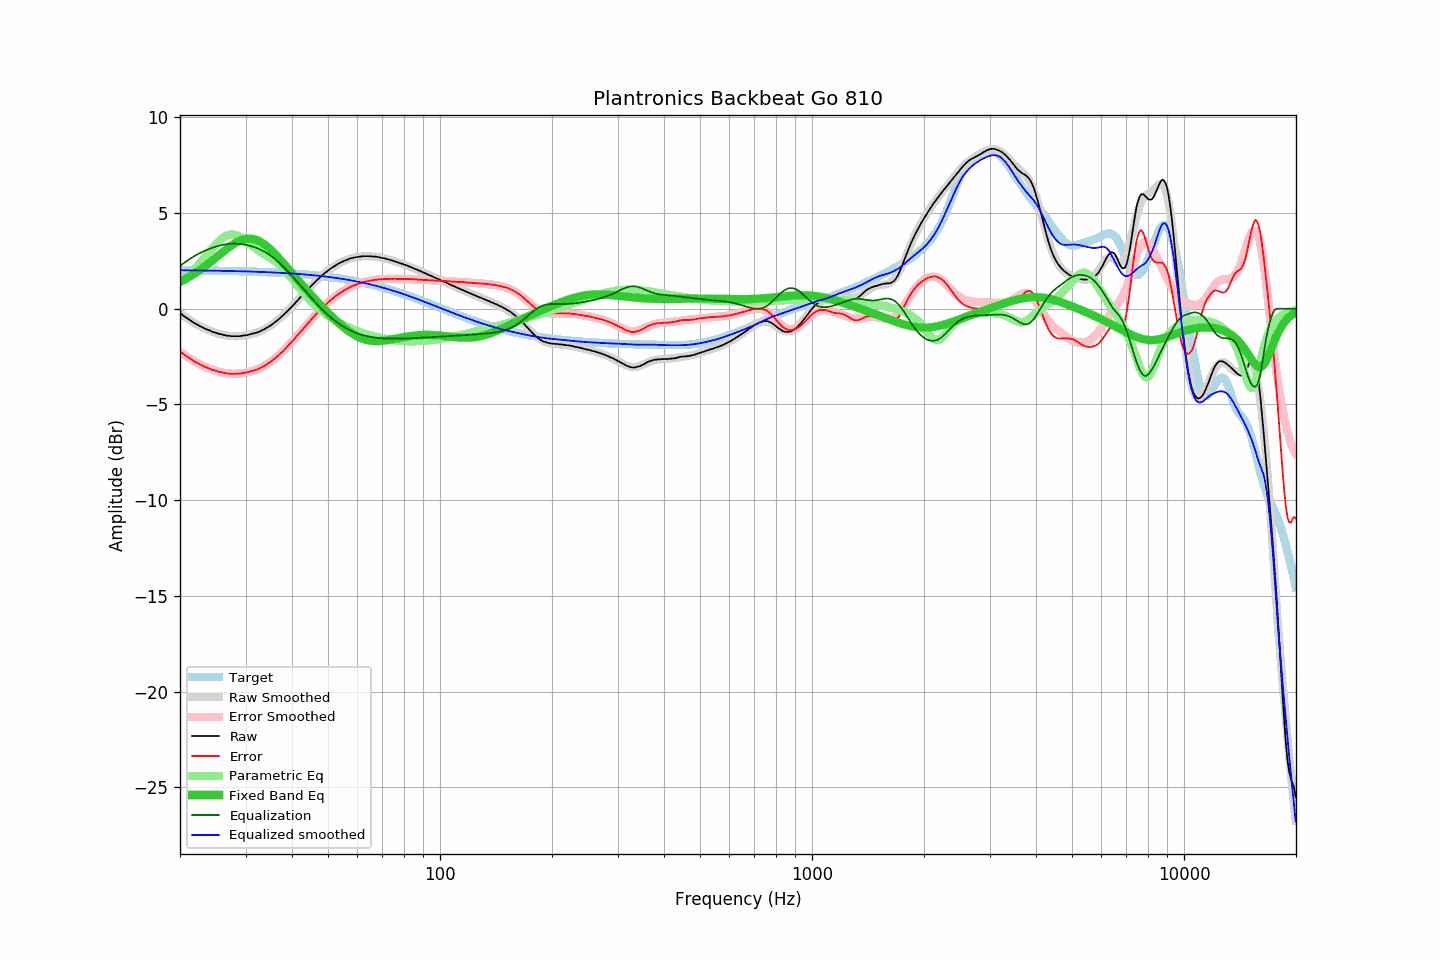

The table this chart was drawn from, first rows:
frequency, raw, error, smoothed, error_smoothed, equalization, parametric_eq, equalized_raw, equalized_smoothed, target
20.00, -0.22, -2.23, -0.22, -2.23, 2.23, 1.40, 2.01, 2.01, 2.01
20.20, -0.28, -2.29, -0.29, -2.30, 2.30, 1.44, 2.01, 2.01, 2.01
20.40, -0.35, -2.36, -0.35, -2.36, 2.36, 1.49, 2.01, 2.01, 2.01
20.61, -0.41, -2.42, -0.41, -2.42, 2.42, 1.53, 2.01, 2.01, 2.01
20.81, -0.47, -2.48, -0.47, -2.48, 2.48, 1.58, 2.01, 2.01, 2.01
21.02, -0.53, -2.54, -0.53, -2.54, 2.54, 1.62, 2.00, 2.01, 2.01
21.23, -0.58, -2.59, -0.59, -2.59, 2.59, 1.67, 2.01, 2.01, 2.01
21.44, -0.64, -2.65, -0.64, -2.65, 2.65, 1.73, 2.00, 2.00, 2.00
21.66, -0.70, -2.71, -0.70, -2.70, 2.70, 1.78, 2.00, 2.00, 2.00
21.87, -0.75, -2.76, -0.75, -2.75, 2.75, 1.83, 2.00, 2.00, 2.00
22.09, -0.79, -2.80, -0.80, -2.80, 2.80, 1.89, 2.00, 2.00, 2.00
22.31, -0.84, -2.85, -0.85, -2.85, 2.85, 1.94, 2.00, 2.00, 2.00
22.54, -0.89, -2.89, -0.89, -2.89, 2.89, 2.00, 2.00, 2.00, 2.00
22.76, -0.93, -2.93, -0.94, -2.93, 2.93, 2.06, 2.00, 2.00, 2.00
22.99, -0.97, -2.97, -0.98, -2.97, 2.97, 2.12, 2.00, 2.00, 2.00
23.22, -1.02, -3.02, -1.02, -3.01, 3.01, 2.18, 1.99, 1.99, 2.00
23.45, -1.05, -3.05, -1.06, -3.05, 3.05, 2.25, 2.00, 1.99, 1.99
23.69, -1.09, -3.09, -1.09, -3.09, 3.09, 2.31, 1.99, 1.99, 1.99
23.92, -1.12, -3.12, -1.13, -3.12, 3.12, 2.38, 2.00, 1.99, 1.99
24.16, -1.15, -3.14, -1.16, -3.15, 3.15, 2.44, 2.00, 1.99, 1.99
24.40, -1.20, -3.19, -1.19, -3.18, 3.18, 2.51, 1.98, 1.99, 1.99
24.65, -1.22, -3.21, -1.22, -3.21, 3.21, 2.58, 1.99, 1.99, 1.99
24.89, -1.25, -3.24, -1.25, -3.24, 3.24, 2.65, 1.99, 1.99, 1.99
25.14, -1.28, -3.27, -1.28, -3.26, 3.26, 2.72, 1.98, 1.98, 1.98
25.39, -1.30, -3.29, -1.31, -3.29, 3.29, 2.78, 1.98, 1.98, 1.98
25.65, -1.32, -3.31, -1.33, -3.31, 3.31, 2.85, 1.99, 1.98, 1.98
25.91, -1.34, -3.32, -1.35, -3.33, 3.33, 2.92, 1.99, 1.98, 1.98
26.16, -1.36, -3.34, -1.37, -3.35, 3.35, 2.99, 1.98, 1.98, 1.98
26.43, -1.38, -3.36, -1.39, -3.36, 3.36, 3.06, 1.98, 1.98, 1.98
26.69, -1.40, -3.38, -1.40, -3.37, 3.37, 3.12, 1.97, 1.97, 1.98
26.96, -1.41, -3.39, -1.41, -3.38, 3.38, 3.18, 1.97, 1.97, 1.97
27.23, -1.42, -3.40, -1.42, -3.39, 3.39, 3.25, 1.97, 1.97, 1.97
27.50, -1.43, -3.40, -1.43, -3.40, 3.40, 3.30, 1.96, 1.97, 1.97
27.77, -1.43, -3.40, -1.43, -3.40, 3.40, 3.36, 1.97, 1.97, 1.97
28.05, -1.43, -3.40, -1.44, -3.40, 3.40, 3.41, 1.97, 1.96, 1.97
28.33, -1.43, -3.40, -1.44, -3.40, 3.40, 3.46, 1.96, 1.96, 1.96
28.62, -1.43, -3.40, -1.43, -3.39, 3.39, 3.51, 1.96, 1.96, 1.96
28.90, -1.43, -3.39, -1.43, -3.39, 3.39, 3.54, 1.95, 1.96, 1.96
29.19, -1.42, -3.38, -1.42, -3.38, 3.38, 3.58, 1.95, 1.96, 1.96
29.48, -1.40, -3.36, -1.41, -3.37, 3.37, 3.61, 1.96, 1.95, 1.95
29.78, -1.39, -3.35, -1.40, -3.35, 3.35, 3.63, 1.96, 1.95, 1.95
30.08, -1.38, -3.33, -1.39, -3.34, 3.34, 3.65, 1.95, 1.95, 1.95
30.38, -1.37, -3.32, -1.37, -3.32, 3.32, 3.66, 1.94, 1.95, 1.95
30.68, -1.35, -3.30, -1.35, -3.30, 3.30, 3.66, 1.94, 1.94, 1.94
30.99, -1.32, -3.27, -1.34, -3.28, 3.28, 3.66, 1.95, 1.94, 1.94
31.30, -1.31, -3.25, -1.31, -3.25, 3.25, 3.65, 1.94, 1.94, 1.94
31.61, -1.28, -3.22, -1.29, -3.22, 3.22, 3.63, 1.94, 1.94, 1.94
31.93, -1.26, -3.20, -1.26, -3.20, 3.20, 3.61, 1.93, 1.93, 1.93
32.24, -1.24, -3.17, -1.23, -3.16, 3.16, 3.58, 1.92, 1.93, 1.93
32.57, -1.20, -3.13, -1.20, -3.13, 3.13, 3.54, 1.92, 1.93, 1.93
32.89, -1.17, -3.10, -1.17, -3.09, 3.09, 3.49, 1.92, 1.92, 1.92
33.22, -1.12, -3.05, -1.13, -3.05, 3.05, 3.44, 1.93, 1.92, 1.92
33.55, -1.09, -3.01, -1.09, -3.00, 3.00, 3.39, 1.91, 1.92, 1.92
33.89, -1.04, -2.96, -1.04, -2.96, 2.96, 3.33, 1.91, 1.91, 1.91
34.23, -0.99, -2.91, -1.00, -2.91, 2.91, 3.26, 1.91, 1.91, 1.91
34.57, -0.94, -2.85, -0.95, -2.85, 2.85, 3.19, 1.91, 1.91, 1.91
34.92, -0.89, -2.80, -0.89, -2.79, 2.79, 3.11, 1.90, 1.90, 1.90
35.27, -0.83, -2.73, -0.83, -2.73, 2.73, 3.04, 1.90, 1.90, 1.90
35.62, -0.77, -2.67, -0.77, -2.67, 2.67, 2.95, 1.89, 1.89, 1.90
35.97, -0.71, -2.60, -0.71, -2.60, 2.60, 2.87, 1.89, 1.89, 1.89
... 635 more rows
